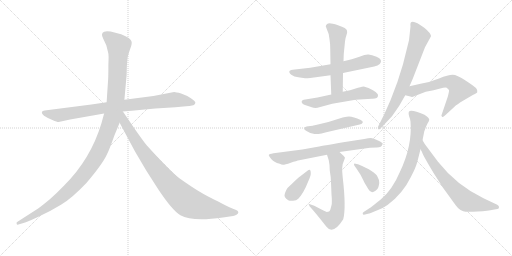
t = 0.00 s
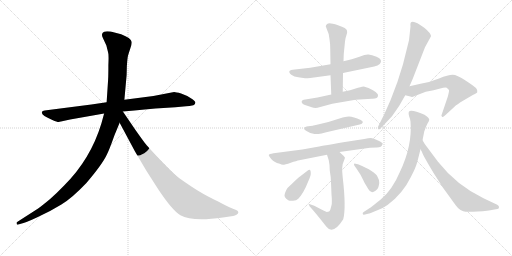
t = 2.37 s
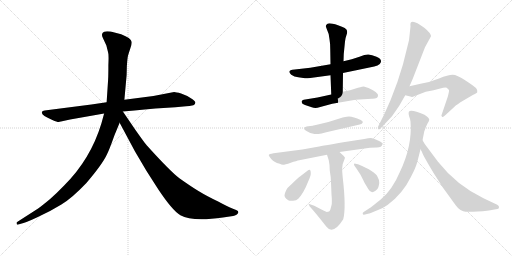
t = 4.75 s
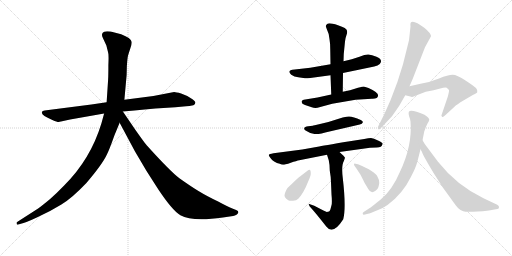
t = 7.12 s
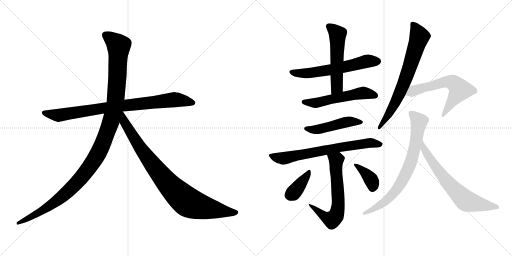
t = 9.49 s
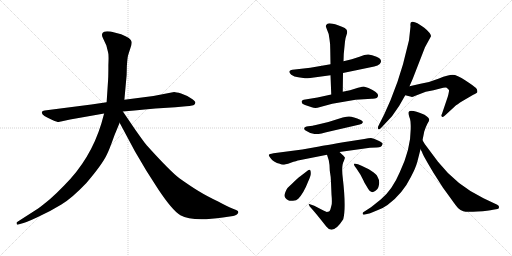
t = 11.87 s

The animated SVG that drew these frames (rendered in a browser with its animation timeline set to each time). Animation: 15 CSS @keyframes rules; one cycle of 11.87 s.

<svg version="1.1" viewBox="0 0 2048 1024" xmlns="http://www.w3.org/2000/svg">
  <g stroke="lightgray" stroke-dasharray="1,1" stroke-width="1" transform="scale(4, 4)">
    <line x1="0" y1="0" x2="256" y2="256"></line>
    <line x1="256" y1="0" x2="0" y2="256"></line>
    <line x1="128" y1="0" x2="128" y2="256"></line>
    <line x1="0" y1="128" x2="256" y2="128"></line>
    <line x1="256" y1="0" x2="512" y2="256"></line>
    <line x1="512" y1="0" x2="256" y2="256"></line>
    <line x1="384" y1="0" x2="384" y2="256"></line>
    <line x1="256" y1="128" x2="512" y2="128"></line>
  </g>
<g transform="scale(1, -1) translate(0, -850)">
   <style type="text/css">
    @keyframes keyframes0 {
      from {
       stroke: black;
       stroke-dashoffset: 858;
       stroke-width: 128;
       }
       74% {
       animation-timing-function: step-end;
       stroke: black;
       stroke-dashoffset: 0;
       stroke-width: 128;
       }
       to {
       stroke: black;
       stroke-width: 1024;
       }
       }
       #make-me-a-hanzi-animation-0 {
         animation: keyframes0 0.948242s both;
         animation-delay: 0.000000s;
         animation-timing-function: linear;
       }
    @keyframes keyframes1 {
      from {
       stroke: black;
       stroke-dashoffset: 1197;
       stroke-width: 128;
       }
       80% {
       animation-timing-function: step-end;
       stroke: black;
       stroke-dashoffset: 0;
       stroke-width: 128;
       }
       to {
       stroke: black;
       stroke-width: 1024;
       }
       }
       #make-me-a-hanzi-animation-1 {
         animation: keyframes1 1.224121s both;
         animation-delay: 0.948242s;
         animation-timing-function: linear;
       }
    @keyframes keyframes2 {
      from {
       stroke: black;
       stroke-dashoffset: 899;
       stroke-width: 128;
       }
       75% {
       animation-timing-function: step-end;
       stroke: black;
       stroke-dashoffset: 0;
       stroke-width: 128;
       }
       to {
       stroke: black;
       stroke-width: 1024;
       }
       }
       #make-me-a-hanzi-animation-2 {
         animation: keyframes2 0.981608s both;
         animation-delay: 2.172363s;
         animation-timing-function: linear;
       }
    @keyframes keyframes3 {
      from {
       stroke: black;
       stroke-dashoffset: 600;
       stroke-width: 128;
       }
       66% {
       animation-timing-function: step-end;
       stroke: black;
       stroke-dashoffset: 0;
       stroke-width: 128;
       }
       to {
       stroke: black;
       stroke-width: 1024;
       }
       }
       #make-me-a-hanzi-animation-3 {
         animation: keyframes3 0.738281s both;
         animation-delay: 3.153971s;
         animation-timing-function: linear;
       }
    @keyframes keyframes4 {
      from {
       stroke: black;
       stroke-dashoffset: 541;
       stroke-width: 128;
       }
       64% {
       animation-timing-function: step-end;
       stroke: black;
       stroke-dashoffset: 0;
       stroke-width: 128;
       }
       to {
       stroke: black;
       stroke-width: 1024;
       }
       }
       #make-me-a-hanzi-animation-4 {
         animation: keyframes4 0.690267s both;
         animation-delay: 3.892252s;
         animation-timing-function: linear;
       }
    @keyframes keyframes5 {
      from {
       stroke: black;
       stroke-dashoffset: 545;
       stroke-width: 128;
       }
       64% {
       animation-timing-function: step-end;
       stroke: black;
       stroke-dashoffset: 0;
       stroke-width: 128;
       }
       to {
       stroke: black;
       stroke-width: 1024;
       }
       }
       #make-me-a-hanzi-animation-5 {
         animation: keyframes5 0.693522s both;
         animation-delay: 4.582519s;
         animation-timing-function: linear;
       }
    @keyframes keyframes6 {
      from {
       stroke: black;
       stroke-dashoffset: 477;
       stroke-width: 128;
       }
       61% {
       animation-timing-function: step-end;
       stroke: black;
       stroke-dashoffset: 0;
       stroke-width: 128;
       }
       to {
       stroke: black;
       stroke-width: 1024;
       }
       }
       #make-me-a-hanzi-animation-6 {
         animation: keyframes6 0.638184s both;
         animation-delay: 5.276041s;
         animation-timing-function: linear;
       }
    @keyframes keyframes7 {
      from {
       stroke: black;
       stroke-dashoffset: 710;
       stroke-width: 128;
       }
       70% {
       animation-timing-function: step-end;
       stroke: black;
       stroke-dashoffset: 0;
       stroke-width: 128;
       }
       to {
       stroke: black;
       stroke-width: 1024;
       }
       }
       #make-me-a-hanzi-animation-7 {
         animation: keyframes7 0.827799s both;
         animation-delay: 5.914225s;
         animation-timing-function: linear;
       }
    @keyframes keyframes8 {
      from {
       stroke: black;
       stroke-dashoffset: 643;
       stroke-width: 128;
       }
       68% {
       animation-timing-function: step-end;
       stroke: black;
       stroke-dashoffset: 0;
       stroke-width: 128;
       }
       to {
       stroke: black;
       stroke-width: 1024;
       }
       }
       #make-me-a-hanzi-animation-8 {
         animation: keyframes8 0.773275s both;
         animation-delay: 6.742024s;
         animation-timing-function: linear;
       }
    @keyframes keyframes9 {
      from {
       stroke: black;
       stroke-dashoffset: 378;
       stroke-width: 128;
       }
       55% {
       animation-timing-function: step-end;
       stroke: black;
       stroke-dashoffset: 0;
       stroke-width: 128;
       }
       to {
       stroke: black;
       stroke-width: 1024;
       }
       }
       #make-me-a-hanzi-animation-9 {
         animation: keyframes9 0.557617s both;
         animation-delay: 7.515299s;
         animation-timing-function: linear;
       }
    @keyframes keyframes10 {
      from {
       stroke: black;
       stroke-dashoffset: 377;
       stroke-width: 128;
       }
       55% {
       animation-timing-function: step-end;
       stroke: black;
       stroke-dashoffset: 0;
       stroke-width: 128;
       }
       to {
       stroke: black;
       stroke-width: 1024;
       }
       }
       #make-me-a-hanzi-animation-10 {
         animation: keyframes10 0.556803s both;
         animation-delay: 8.072916s;
         animation-timing-function: linear;
       }
    @keyframes keyframes11 {
      from {
       stroke: black;
       stroke-dashoffset: 713;
       stroke-width: 128;
       }
       70% {
       animation-timing-function: step-end;
       stroke: black;
       stroke-dashoffset: 0;
       stroke-width: 128;
       }
       to {
       stroke: black;
       stroke-width: 1024;
       }
       }
       #make-me-a-hanzi-animation-11 {
         animation: keyframes11 0.830241s both;
         animation-delay: 8.629719s;
         animation-timing-function: linear;
       }
    @keyframes keyframes12 {
      from {
       stroke: black;
       stroke-dashoffset: 609;
       stroke-width: 128;
       }
       66% {
       animation-timing-function: step-end;
       stroke: black;
       stroke-dashoffset: 0;
       stroke-width: 128;
       }
       to {
       stroke: black;
       stroke-width: 1024;
       }
       }
       #make-me-a-hanzi-animation-12 {
         animation: keyframes12 0.745605s both;
         animation-delay: 9.459960s;
         animation-timing-function: linear;
       }
    @keyframes keyframes13 {
      from {
       stroke: black;
       stroke-dashoffset: 756;
       stroke-width: 128;
       }
       71% {
       animation-timing-function: step-end;
       stroke: black;
       stroke-dashoffset: 0;
       stroke-width: 128;
       }
       to {
       stroke: black;
       stroke-width: 1024;
       }
       }
       #make-me-a-hanzi-animation-13 {
         animation: keyframes13 0.865234s both;
         animation-delay: 10.205565s;
         animation-timing-function: linear;
       }
    @keyframes keyframes14 {
      from {
       stroke: black;
       stroke-dashoffset: 672;
       stroke-width: 128;
       }
       69% {
       animation-timing-function: step-end;
       stroke: black;
       stroke-dashoffset: 0;
       stroke-width: 128;
       }
       to {
       stroke: black;
       stroke-width: 1024;
       }
       }
       #make-me-a-hanzi-animation-14 {
         animation: keyframes14 0.796875s both;
         animation-delay: 11.070799s;
         animation-timing-function: linear;
       }
</style>
<path d="M 365.5 432.0 L 178.5 408.0 Q 169.5 407.0 167.5 402.0 Q 163.5 389.0 209.5 370.0 Q 228.5 362.0 234.5 362.0 L 280.5 372.0 L 416.5 396.0 L 491.5 404.0 L 537.5 408.0 Q 578.5 413.0 621.5 416.0 L 701.5 421.0 L 744.5 425.0 Q 756.5 425.0 773.5 429.0 Q 780.5 432.0 781.5 439.0 Q 782.5 445.0 763.5 457.0 Q 745.5 469.0 724.5 476.0 Q 703.5 482.0 696.5 482.0 L 613.5 466.0 L 497.5 451.0 L 426.5 441.0 L 365.5 432.0 Z" fill="lightgray"></path> 
<path d="M 416.5 396.0 L 405.5 356.0 Q 362.5 214.0 257.5 109.0 Q 225.5 76.0 200.5 54.0 Q 165.5 25.0 152.5 16.0 L 68.5 -38.0 Q 65.5 -39.0 66.5 -45.0 Q 67.5 -50.0 73.5 -48.0 L 83.5 -45.0 Q 100.5 -42.0 151.5 -18.0 Q 203.5 6.0 245.5 32.0 Q 287.5 57.0 345.5 118.0 Q 410.5 194.0 428.5 234.0 Q 436.5 249.0 457.5 308.0 L 478.5 359.0 L 497.5 451.0 L 506.5 550.0 L 507.5 587.0 Q 509.5 616.0 511.5 625.0 Q 513.5 633.0 520.5 654.0 Q 528.5 674.0 526.5 683.0 Q 524.5 698.0 484.5 713.0 L 442.5 724.0 Q 422.5 726.0 416.5 723.0 Q 401.5 717.0 412.5 696.0 L 425.5 668.0 L 432.5 640.0 Q 435.5 632.0 433.5 590.0 Q 433.5 544.0 432.5 532.0 L 426.5 441.0 L 416.5 396.0 Z" fill="lightgray"></path> 
<path d="M 478.5 359.0 L 539.5 245.0 L 585.5 167.0 L 633.5 92.0 Q 689.5 8.0 721.5 -11.0 Q 769.5 -38.0 891.5 -20.0 L 932.5 -14.0 Q 939.5 -13.0 947.5 -8.0 Q 958.5 1.0 948.5 8.0 Q 945.5 10.0 929.5 16.0 Q 913.5 22.0 872.5 44.0 Q 826.5 66.0 795.5 85.0 Q 765.5 103.0 717.5 137.0 Q 680.5 165.0 588.5 267.0 Q 583.5 271.0 540.5 332.0 L 491.5 404.0 C 474.5 429.0 448.5 415.0 478.5 359.0 Z" fill="lightgray"></path> 
<path d="M 1322.0 593.0 L 1241.0 579.0 L 1179.0 572.0 Q 1144.0 570.0 1165.0 551.0 Q 1177.0 543.0 1193.0 541.0 L 1220.0 537.0 Q 1223.0 536.0 1241.0 538.0 L 1322.0 549.0 L 1372.0 558.0 L 1497.0 584.0 Q 1512.0 587.0 1519.0 594.0 Q 1534.0 611.0 1506.0 623.0 Q 1487.0 630.0 1474.0 632.0 Q 1462.0 633.0 1438.0 623.0 L 1407.0 613.0 L 1374.0 605.0 L 1322.0 593.0 Z" fill="lightgray"></path> 
<path d="M 1303.0 745.0 L 1307.0 734.0 Q 1316.0 717.0 1318.0 693.0 Q 1321.0 678.0 1321.0 651.0 L 1322.0 593.0 L 1322.0 549.0 L 1325.0 472.0 C 1326.0 442.0 1371.0 453.0 1371.0 483.0 L 1372.0 558.0 L 1374.0 605.0 L 1375.0 634.0 L 1380.0 684.0 Q 1382.0 700.0 1386.0 710.0 Q 1390.0 720.0 1388.0 727.0 Q 1388.0 738.0 1352.0 749.0 Q 1317.0 760.0 1310.0 755.0 Q 1303.0 750.0 1303.0 745.0 Z" fill="lightgray"></path> 
<path d="M 1325.0 472.0 L 1270.0 460.0 L 1215.0 451.0 Q 1209.0 451.0 1207.0 445.0 Q 1204.0 436.0 1220.0 430.0 L 1247.0 421.0 Q 1257.0 417.0 1270.0 419.0 L 1329.0 435.0 L 1422.0 451.0 L 1487.0 455.0 Q 1512.0 454.0 1512.0 467.0 Q 1516.0 479.0 1474.0 498.0 L 1455.0 504.0 Q 1452.0 504.0 1432.0 499.0 L 1400.0 489.0 L 1371.0 483.0 L 1325.0 472.0 Z" fill="lightgray"></path> 
<path d="M 1251.0 347.0 L 1233.0 345.0 Q 1218.0 344.0 1217.0 337.0 Q 1215.0 331.0 1226.0 326.0 Q 1240.0 316.0 1258.0 314.0 Q 1276.0 312.0 1318.0 324.0 L 1439.0 352.0 Q 1449.0 354.0 1451.0 360.0 Q 1453.0 366.0 1443.0 370.0 Q 1405.0 388.0 1387.0 383.0 Q 1377.0 383.0 1342.0 371.0 Q 1308.0 359.0 1280.0 354.0 Q 1252.0 348.0 1251.0 347.0 Z" fill="lightgray"></path> 
<path d="M 1358.0 242.0 L 1480.0 259.0 L 1507.0 260.0 Q 1528.0 261.0 1529.0 271.0 L 1531.0 275.0 Q 1531.0 279.0 1512.0 288.0 Q 1494.0 297.0 1484.0 298.0 Q 1475.0 298.0 1457.0 294.0 L 1399.0 285.0 Q 1288.0 267.0 1271.0 263.0 L 1209.0 252.0 L 1094.0 237.0 Q 1076.0 234.0 1075.0 230.0 Q 1075.0 226.0 1085.0 214.0 Q 1095.0 201.0 1119.0 195.0 Q 1126.0 191.0 1132.0 191.0 Q 1139.0 191.0 1163.0 199.0 Q 1187.0 207.0 1197.0 209.0 L 1308.0 231.0 L 1358.0 242.0 Z" fill="lightgray"></path> 
<path d="M 1319.0 168.0 Q 1324.0 140.0 1324.0 120.0 L 1326.0 72.0 Q 1329.0 40.0 1326.0 29.0 L 1322.0 14.0 Q 1321.0 10.0 1319.0 7.0 Q 1317.0 4.0 1316.0 4.0 L 1307.0 2.0 Q 1293.0 8.0 1282.0 14.0 L 1257.0 27.0 L 1237.0 34.0 Q 1234.0 36.0 1235.0 32.0 L 1239.0 24.0 Q 1262.0 -1.0 1305.0 -56.0 Q 1332.0 -92.0 1373.0 -27.0 Q 1385.0 18.0 1371.0 139.0 Q 1365.0 188.0 1375.0 205.0 L 1380.0 219.0 L 1374.0 227.0 Q 1369.0 231.0 1358.0 242.0 C 1337.0 263.0 1299.0 260.0 1308.0 231.0 L 1315.0 209.0 L 1318.0 190.0 L 1319.0 168.0 Z" fill="lightgray"></path> 
<path d="M 1193.0 55.0 Q 1214.0 76.0 1234.0 127.0 Q 1243.0 147.0 1243.0 155.0 Q 1244.0 182.0 1226.0 164.0 L 1200.0 144.0 Q 1194.0 141.0 1168.0 115.0 L 1154.0 102.0 Q 1146.0 96.0 1139.0 74.0 Q 1134.0 60.0 1153.0 49.0 Q 1158.0 46.0 1172.0 47.0 Q 1186.0 48.0 1193.0 55.0 Z" fill="lightgray"></path> 
<path d="M 1432.0 193.0 L 1418.0 196.0 Q 1417.0 196.0 1416.0 193.0 Q 1415.0 190.0 1425.0 177.0 L 1442.0 151.0 Q 1458.0 120.0 1458.0 119.0 L 1473.0 94.0 Q 1484.0 73.0 1502.0 87.0 Q 1512.0 95.0 1513.0 100.0 Q 1515.0 105.0 1517.0 118.0 Q 1517.0 132.0 1510.0 143.0 Q 1501.0 165.0 1432.0 193.0 Z" fill="lightgray"></path> 
<path d="M 1642.0 744.0 L 1636.0 689.0 L 1612.0 593.0 Q 1592.0 522.0 1562.0 449.0 L 1537.0 393.0 L 1513.0 345.0 Q 1510.0 339.0 1513.0 334.0 Q 1516.0 329.0 1524.0 338.0 L 1568.0 385.0 L 1597.0 427.0 L 1621.0 469.0 L 1638.0 505.0 L 1651.0 535.0 L 1700.0 661.0 L 1724.0 705.0 Q 1723.0 718.0 1697.0 739.0 Q 1659.0 768.0 1646.0 762.0 Q 1640.0 760.0 1642.0 744.0 Z" fill="lightgray"></path> 
<path d="M 1621.0 469.0 L 1645.0 463.0 Q 1648.0 461.0 1659.0 466.0 L 1703.0 483.0 L 1734.0 489.0 L 1761.0 496.0 Q 1781.0 502.0 1787.0 499.0 L 1796.0 490.0 Q 1797.0 485.0 1791.0 463.0 L 1768.0 395.0 Q 1763.0 387.0 1768.0 383.0 Q 1771.0 379.0 1782.0 390.0 L 1820.0 425.0 Q 1826.0 431.0 1852.0 447.0 L 1893.0 471.0 Q 1908.0 478.0 1909.0 481.0 Q 1911.0 490.0 1904.0 498.0 Q 1897.0 505.0 1862.0 528.0 Q 1828.0 551.0 1810.0 551.0 Q 1793.0 551.0 1756.0 536.0 Q 1720.0 521.0 1682.0 515.0 L 1638.0 505.0 C 1609.0 498.0 1592.0 476.0 1621.0 469.0 Z" fill="lightgray"></path> 
<path d="M 1690.0 289.0 L 1697.0 324.0 Q 1704.0 345.0 1710.0 356.0 Q 1717.0 367.0 1717.0 372.0 Q 1717.0 378.0 1698.0 391.0 Q 1641.0 415.0 1635.0 402.0 Q 1633.0 395.0 1637.0 383.0 Q 1642.0 371.0 1642.0 364.0 Q 1650.0 267.0 1599.0 161.0 Q 1570.0 92.0 1524.0 53.0 L 1484.0 21.0 L 1456.0 3.0 Q 1449.0 0.0 1451.0 -6.0 Q 1452.0 -10.0 1460.0 -8.0 L 1472.0 -5.0 Q 1477.0 -5.0 1483.0 -2.0 L 1512.0 10.0 Q 1535.0 19.0 1550.0 30.0 Q 1611.0 75.0 1644.0 143.0 Q 1663.0 179.0 1669.0 202.0 Q 1675.0 225.0 1682.0 253.0 L 1690.0 289.0 Z" fill="lightgray"></path> 
<path d="M 1682.0 253.0 L 1688.0 242.0 Q 1691.0 230.0 1735.0 157.0 L 1772.0 99.0 L 1804.0 55.0 Q 1825.0 25.0 1833.0 17.0 Q 1841.0 9.0 1853.0 5.0 Q 1865.0 1.0 1910.0 4.0 Q 1955.0 6.0 1972.0 11.0 L 1990.0 14.0 Q 1996.0 15.0 1996.0 21.0 Q 1997.0 26.0 1989.0 31.0 L 1934.0 57.0 Q 1826.0 109.0 1752.0 203.0 L 1699.0 274.0 L 1690.0 289.0 C 1675.0 315.0 1668.0 280.0 1682.0 253.0 Z" fill="lightgray"></path> 
      <clipPath id="make-me-a-hanzi-clip-0">
      <path d="M 365.5 432.0 L 178.5 408.0 Q 169.5 407.0 167.5 402.0 Q 163.5 389.0 209.5 370.0 Q 228.5 362.0 234.5 362.0 L 280.5 372.0 L 416.5 396.0 L 491.5 404.0 L 537.5 408.0 Q 578.5 413.0 621.5 416.0 L 701.5 421.0 L 744.5 425.0 Q 756.5 425.0 773.5 429.0 Q 780.5 432.0 781.5 439.0 Q 782.5 445.0 763.5 457.0 Q 745.5 469.0 724.5 476.0 Q 703.5 482.0 696.5 482.0 L 613.5 466.0 L 497.5 451.0 L 426.5 441.0 L 365.5 432.0 Z" fill="lightgray"></path>
      </clipPath>
      <path clip-path="url(#make-me-a-hanzi-clip-0)" d="M 175.5 400.0 L 235.5 389.0 L 493.5 428.0 L 697.5 451.0 L 771.5 439.0 " fill="none" id="make-me-a-hanzi-animation-0" stroke-dasharray="730 1460" stroke-linecap="round"></path>

      <clipPath id="make-me-a-hanzi-clip-1">
      <path d="M 416.5 396.0 L 405.5 356.0 Q 362.5 214.0 257.5 109.0 Q 225.5 76.0 200.5 54.0 Q 165.5 25.0 152.5 16.0 L 68.5 -38.0 Q 65.5 -39.0 66.5 -45.0 Q 67.5 -50.0 73.5 -48.0 L 83.5 -45.0 Q 100.5 -42.0 151.5 -18.0 Q 203.5 6.0 245.5 32.0 Q 287.5 57.0 345.5 118.0 Q 410.5 194.0 428.5 234.0 Q 436.5 249.0 457.5 308.0 L 478.5 359.0 L 497.5 451.0 L 506.5 550.0 L 507.5 587.0 Q 509.5 616.0 511.5 625.0 Q 513.5 633.0 520.5 654.0 Q 528.5 674.0 526.5 683.0 Q 524.5 698.0 484.5 713.0 L 442.5 724.0 Q 422.5 726.0 416.5 723.0 Q 401.5 717.0 412.5 696.0 L 425.5 668.0 L 432.5 640.0 Q 435.5 632.0 433.5 590.0 Q 433.5 544.0 432.5 532.0 L 426.5 441.0 L 416.5 396.0 Z" fill="lightgray"></path>
      </clipPath>
      <path clip-path="url(#make-me-a-hanzi-clip-1)" d="M 423.5 708.0 L 474.5 667.0 L 470.5 557.0 L 462.5 450.0 L 450.5 389.0 L 400.5 252.0 L 354.5 176.0 L 264.5 77.0 L 179.5 14.0 L 71.5 -43.0 " fill="none" id="make-me-a-hanzi-animation-1" stroke-dasharray="1069 2138" stroke-linecap="round"></path>

      <clipPath id="make-me-a-hanzi-clip-2">
      <path d="M 478.5 359.0 L 539.5 245.0 L 585.5 167.0 L 633.5 92.0 Q 689.5 8.0 721.5 -11.0 Q 769.5 -38.0 891.5 -20.0 L 932.5 -14.0 Q 939.5 -13.0 947.5 -8.0 Q 958.5 1.0 948.5 8.0 Q 945.5 10.0 929.5 16.0 Q 913.5 22.0 872.5 44.0 Q 826.5 66.0 795.5 85.0 Q 765.5 103.0 717.5 137.0 Q 680.5 165.0 588.5 267.0 Q 583.5 271.0 540.5 332.0 L 491.5 404.0 C 474.5 429.0 448.5 415.0 478.5 359.0 Z" fill="lightgray"></path>
      </clipPath>
      <path clip-path="url(#make-me-a-hanzi-clip-2)" d="M 490.5 395.0 L 497.5 361.0 L 583.5 227.0 L 656.5 133.0 L 726.5 61.0 L 762.5 36.0 L 804.5 22.0 L 944.5 0.0 " fill="none" id="make-me-a-hanzi-animation-2" stroke-dasharray="771 1542" stroke-linecap="round"></path>

      <clipPath id="make-me-a-hanzi-clip-3">
      <path d="M 1322.0 593.0 L 1241.0 579.0 L 1179.0 572.0 Q 1144.0 570.0 1165.0 551.0 Q 1177.0 543.0 1193.0 541.0 L 1220.0 537.0 Q 1223.0 536.0 1241.0 538.0 L 1322.0 549.0 L 1372.0 558.0 L 1497.0 584.0 Q 1512.0 587.0 1519.0 594.0 Q 1534.0 611.0 1506.0 623.0 Q 1487.0 630.0 1474.0 632.0 Q 1462.0 633.0 1438.0 623.0 L 1407.0 613.0 L 1374.0 605.0 L 1322.0 593.0 Z" fill="lightgray"></path>
      </clipPath>
      <path clip-path="url(#make-me-a-hanzi-clip-3)" d="M 1170.0 563.0 L 1177.0 558.0 L 1232.0 557.0 L 1324.0 571.0 L 1465.0 604.0 L 1507.0 606.0 " fill="none" id="make-me-a-hanzi-animation-3" stroke-dasharray="472 944" stroke-linecap="round"></path>

      <clipPath id="make-me-a-hanzi-clip-4">
      <path d="M 1303.0 745.0 L 1307.0 734.0 Q 1316.0 717.0 1318.0 693.0 Q 1321.0 678.0 1321.0 651.0 L 1322.0 593.0 L 1322.0 549.0 L 1325.0 472.0 C 1326.0 442.0 1371.0 453.0 1371.0 483.0 L 1372.0 558.0 L 1374.0 605.0 L 1375.0 634.0 L 1380.0 684.0 Q 1382.0 700.0 1386.0 710.0 Q 1390.0 720.0 1388.0 727.0 Q 1388.0 738.0 1352.0 749.0 Q 1317.0 760.0 1310.0 755.0 Q 1303.0 750.0 1303.0 745.0 Z" fill="lightgray"></path>
      </clipPath>
      <path clip-path="url(#make-me-a-hanzi-clip-4)" d="M 1316.0 743.0 L 1351.0 714.0 L 1348.0 502.0 L 1331.0 480.0 " fill="none" id="make-me-a-hanzi-animation-4" stroke-dasharray="413 826" stroke-linecap="round"></path>

      <clipPath id="make-me-a-hanzi-clip-5">
      <path d="M 1325.0 472.0 L 1270.0 460.0 L 1215.0 451.0 Q 1209.0 451.0 1207.0 445.0 Q 1204.0 436.0 1220.0 430.0 L 1247.0 421.0 Q 1257.0 417.0 1270.0 419.0 L 1329.0 435.0 L 1422.0 451.0 L 1487.0 455.0 Q 1512.0 454.0 1512.0 467.0 Q 1516.0 479.0 1474.0 498.0 L 1455.0 504.0 Q 1452.0 504.0 1432.0 499.0 L 1400.0 489.0 L 1371.0 483.0 L 1325.0 472.0 Z" fill="lightgray"></path>
      </clipPath>
      <path clip-path="url(#make-me-a-hanzi-clip-5)" d="M 1215.0 442.0 L 1263.0 438.0 L 1445.0 478.0 L 1499.0 469.0 " fill="none" id="make-me-a-hanzi-animation-5" stroke-dasharray="417 834" stroke-linecap="round"></path>

      <clipPath id="make-me-a-hanzi-clip-6">
      <path d="M 1251.0 347.0 L 1233.0 345.0 Q 1218.0 344.0 1217.0 337.0 Q 1215.0 331.0 1226.0 326.0 Q 1240.0 316.0 1258.0 314.0 Q 1276.0 312.0 1318.0 324.0 L 1439.0 352.0 Q 1449.0 354.0 1451.0 360.0 Q 1453.0 366.0 1443.0 370.0 Q 1405.0 388.0 1387.0 383.0 Q 1377.0 383.0 1342.0 371.0 Q 1308.0 359.0 1280.0 354.0 Q 1252.0 348.0 1251.0 347.0 Z" fill="lightgray"></path>
      </clipPath>
      <path clip-path="url(#make-me-a-hanzi-clip-6)" d="M 1225.0 335.0 L 1287.0 335.0 L 1401.0 364.0 L 1442.0 361.0 " fill="none" id="make-me-a-hanzi-animation-6" stroke-dasharray="349 698" stroke-linecap="round"></path>

      <clipPath id="make-me-a-hanzi-clip-7">
      <path d="M 1358.0 242.0 L 1480.0 259.0 L 1507.0 260.0 Q 1528.0 261.0 1529.0 271.0 L 1531.0 275.0 Q 1531.0 279.0 1512.0 288.0 Q 1494.0 297.0 1484.0 298.0 Q 1475.0 298.0 1457.0 294.0 L 1399.0 285.0 Q 1288.0 267.0 1271.0 263.0 L 1209.0 252.0 L 1094.0 237.0 Q 1076.0 234.0 1075.0 230.0 Q 1075.0 226.0 1085.0 214.0 Q 1095.0 201.0 1119.0 195.0 Q 1126.0 191.0 1132.0 191.0 Q 1139.0 191.0 1163.0 199.0 Q 1187.0 207.0 1197.0 209.0 L 1308.0 231.0 L 1358.0 242.0 Z" fill="lightgray"></path>
      </clipPath>
      <path clip-path="url(#make-me-a-hanzi-clip-7)" d="M 1080.0 229.0 L 1108.0 219.0 L 1138.0 217.0 L 1390.0 267.0 L 1480.0 279.0 L 1526.0 275.0 " fill="none" id="make-me-a-hanzi-animation-7" stroke-dasharray="582 1164" stroke-linecap="round"></path>

      <clipPath id="make-me-a-hanzi-clip-8">
      <path d="M 1319.0 168.0 Q 1324.0 140.0 1324.0 120.0 L 1326.0 72.0 Q 1329.0 40.0 1326.0 29.0 L 1322.0 14.0 Q 1321.0 10.0 1319.0 7.0 Q 1317.0 4.0 1316.0 4.0 L 1307.0 2.0 Q 1293.0 8.0 1282.0 14.0 L 1257.0 27.0 L 1237.0 34.0 Q 1234.0 36.0 1235.0 32.0 L 1239.0 24.0 Q 1262.0 -1.0 1305.0 -56.0 Q 1332.0 -92.0 1373.0 -27.0 Q 1385.0 18.0 1371.0 139.0 Q 1365.0 188.0 1375.0 205.0 L 1380.0 219.0 L 1374.0 227.0 Q 1369.0 231.0 1358.0 242.0 C 1337.0 263.0 1299.0 260.0 1308.0 231.0 L 1315.0 209.0 L 1318.0 190.0 L 1319.0 168.0 Z" fill="lightgray"></path>
      </clipPath>
      <path clip-path="url(#make-me-a-hanzi-clip-8)" d="M 1315.0 227.0 L 1345.0 209.0 L 1353.0 52.0 L 1346.0 -9.0 L 1340.0 -20.0 L 1324.0 -29.0 L 1304.0 -21.0 L 1240.0 29.0 " fill="none" id="make-me-a-hanzi-animation-8" stroke-dasharray="515 1030" stroke-linecap="round"></path>

      <clipPath id="make-me-a-hanzi-clip-9">
      <path d="M 1193.0 55.0 Q 1214.0 76.0 1234.0 127.0 Q 1243.0 147.0 1243.0 155.0 Q 1244.0 182.0 1226.0 164.0 L 1200.0 144.0 Q 1194.0 141.0 1168.0 115.0 L 1154.0 102.0 Q 1146.0 96.0 1139.0 74.0 Q 1134.0 60.0 1153.0 49.0 Q 1158.0 46.0 1172.0 47.0 Q 1186.0 48.0 1193.0 55.0 Z" fill="lightgray"></path>
      </clipPath>
      <path clip-path="url(#make-me-a-hanzi-clip-9)" d="M 1236.0 162.0 L 1178.0 83.0 L 1159.0 69.0 " fill="none" id="make-me-a-hanzi-animation-9" stroke-dasharray="250 500" stroke-linecap="round"></path>

      <clipPath id="make-me-a-hanzi-clip-10">
      <path d="M 1432.0 193.0 L 1418.0 196.0 Q 1417.0 196.0 1416.0 193.0 Q 1415.0 190.0 1425.0 177.0 L 1442.0 151.0 Q 1458.0 120.0 1458.0 119.0 L 1473.0 94.0 Q 1484.0 73.0 1502.0 87.0 Q 1512.0 95.0 1513.0 100.0 Q 1515.0 105.0 1517.0 118.0 Q 1517.0 132.0 1510.0 143.0 Q 1501.0 165.0 1432.0 193.0 Z" fill="lightgray"></path>
      </clipPath>
      <path clip-path="url(#make-me-a-hanzi-clip-10)" d="M 1421.0 192.0 L 1484.0 132.0 L 1489.0 98.0 " fill="none" id="make-me-a-hanzi-animation-10" stroke-dasharray="249 498" stroke-linecap="round"></path>

      <clipPath id="make-me-a-hanzi-clip-11">
      <path d="M 1642.0 744.0 L 1636.0 689.0 L 1612.0 593.0 Q 1592.0 522.0 1562.0 449.0 L 1537.0 393.0 L 1513.0 345.0 Q 1510.0 339.0 1513.0 334.0 Q 1516.0 329.0 1524.0 338.0 L 1568.0 385.0 L 1597.0 427.0 L 1621.0 469.0 L 1638.0 505.0 L 1651.0 535.0 L 1700.0 661.0 L 1724.0 705.0 Q 1723.0 718.0 1697.0 739.0 Q 1659.0 768.0 1646.0 762.0 Q 1640.0 760.0 1642.0 744.0 Z" fill="lightgray"></path>
      </clipPath>
      <path clip-path="url(#make-me-a-hanzi-clip-11)" d="M 1651.0 754.0 L 1678.0 704.0 L 1676.0 696.0 L 1608.0 497.0 L 1559.0 399.0 L 1517.0 340.0 " fill="none" id="make-me-a-hanzi-animation-11" stroke-dasharray="585 1170" stroke-linecap="round"></path>

      <clipPath id="make-me-a-hanzi-clip-12">
      <path d="M 1621.0 469.0 L 1645.0 463.0 Q 1648.0 461.0 1659.0 466.0 L 1703.0 483.0 L 1734.0 489.0 L 1761.0 496.0 Q 1781.0 502.0 1787.0 499.0 L 1796.0 490.0 Q 1797.0 485.0 1791.0 463.0 L 1768.0 395.0 Q 1763.0 387.0 1768.0 383.0 Q 1771.0 379.0 1782.0 390.0 L 1820.0 425.0 Q 1826.0 431.0 1852.0 447.0 L 1893.0 471.0 Q 1908.0 478.0 1909.0 481.0 Q 1911.0 490.0 1904.0 498.0 Q 1897.0 505.0 1862.0 528.0 Q 1828.0 551.0 1810.0 551.0 Q 1793.0 551.0 1756.0 536.0 Q 1720.0 521.0 1682.0 515.0 L 1638.0 505.0 C 1609.0 498.0 1592.0 476.0 1621.0 469.0 Z" fill="lightgray"></path>
      </clipPath>
      <path clip-path="url(#make-me-a-hanzi-clip-12)" d="M 1628.0 473.0 L 1664.0 491.0 L 1772.0 521.0 L 1811.0 520.0 L 1834.0 501.0 L 1838.0 487.0 L 1774.0 389.0 " fill="none" id="make-me-a-hanzi-animation-12" stroke-dasharray="481 962" stroke-linecap="round"></path>

      <clipPath id="make-me-a-hanzi-clip-13">
      <path d="M 1690.0 289.0 L 1697.0 324.0 Q 1704.0 345.0 1710.0 356.0 Q 1717.0 367.0 1717.0 372.0 Q 1717.0 378.0 1698.0 391.0 Q 1641.0 415.0 1635.0 402.0 Q 1633.0 395.0 1637.0 383.0 Q 1642.0 371.0 1642.0 364.0 Q 1650.0 267.0 1599.0 161.0 Q 1570.0 92.0 1524.0 53.0 L 1484.0 21.0 L 1456.0 3.0 Q 1449.0 0.0 1451.0 -6.0 Q 1452.0 -10.0 1460.0 -8.0 L 1472.0 -5.0 Q 1477.0 -5.0 1483.0 -2.0 L 1512.0 10.0 Q 1535.0 19.0 1550.0 30.0 Q 1611.0 75.0 1644.0 143.0 Q 1663.0 179.0 1669.0 202.0 Q 1675.0 225.0 1682.0 253.0 L 1690.0 289.0 Z" fill="lightgray"></path>
      </clipPath>
      <path clip-path="url(#make-me-a-hanzi-clip-13)" d="M 1643.0 397.0 L 1676.0 365.0 L 1675.0 354.0 L 1658.0 252.0 L 1620.0 147.0 L 1600.0 111.0 L 1556.0 57.0 L 1501.0 17.0 L 1456.0 -3.0 " fill="none" id="make-me-a-hanzi-animation-13" stroke-dasharray="628 1256" stroke-linecap="round"></path>

      <clipPath id="make-me-a-hanzi-clip-14">
      <path d="M 1682.0 253.0 L 1688.0 242.0 Q 1691.0 230.0 1735.0 157.0 L 1772.0 99.0 L 1804.0 55.0 Q 1825.0 25.0 1833.0 17.0 Q 1841.0 9.0 1853.0 5.0 Q 1865.0 1.0 1910.0 4.0 Q 1955.0 6.0 1972.0 11.0 L 1990.0 14.0 Q 1996.0 15.0 1996.0 21.0 Q 1997.0 26.0 1989.0 31.0 L 1934.0 57.0 Q 1826.0 109.0 1752.0 203.0 L 1699.0 274.0 L 1690.0 289.0 C 1675.0 315.0 1668.0 280.0 1682.0 253.0 Z" fill="lightgray"></path>
      </clipPath>
      <path clip-path="url(#make-me-a-hanzi-clip-14)" d="M 1693.0 276.0 L 1696.0 254.0 L 1745.0 176.0 L 1799.0 110.0 L 1853.0 56.0 L 1869.0 44.0 L 1987.0 22.0 " fill="none" id="make-me-a-hanzi-animation-14" stroke-dasharray="544 1088" stroke-linecap="round"></path>

</g>
</svg>
